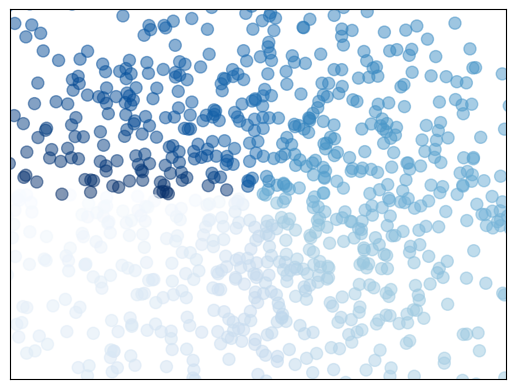

The script that saved this image:
# View more python tutorials on my Youtube and Youku channel!!!

# Youtube video tutorial: https://www.youtube.com/channel/UCdyjiB5H8Pu7aDTNVXTTpcg
# Youku video tutorial: http://i.youku.com/pythontutorial

# 10 - scatter
"""
Please note, this script is for python3+.
If you are using python2+, please modify it accordingly.
Tutorial reference:
http://www.scipy-lectures.org/intro/matplotlib/matplotlib.html
"""

import matplotlib.pyplot as plt
import numpy as np

n = 1024    # data size
X = np.random.normal(0, 1, n)
Y = np.random.normal(0, 1, n)
T = np.arctan2(Y, X)    # for color later on
print(len(T))
print(T[:20])

#plt.scatter(X, Y, s=75, c=T, alpha=.5)
#plt.scatter(X, Y, s=75, c=T, alpha=.5)

#comparision:use c and cmap in the same time
plt.scatter(X, Y, s=75, c=T, cmap='Blues', alpha=.5)
#plt.scatter(X, Y, s=75, cmap='Blues', alpha=.5)


print(type(plt))

plt.xlim(-1.5, 1.5)
plt.xticks(())  # ignore xticks
plt.ylim(-1.5, 1.5)
plt.yticks(())  # ignore yticks

plt.show()
